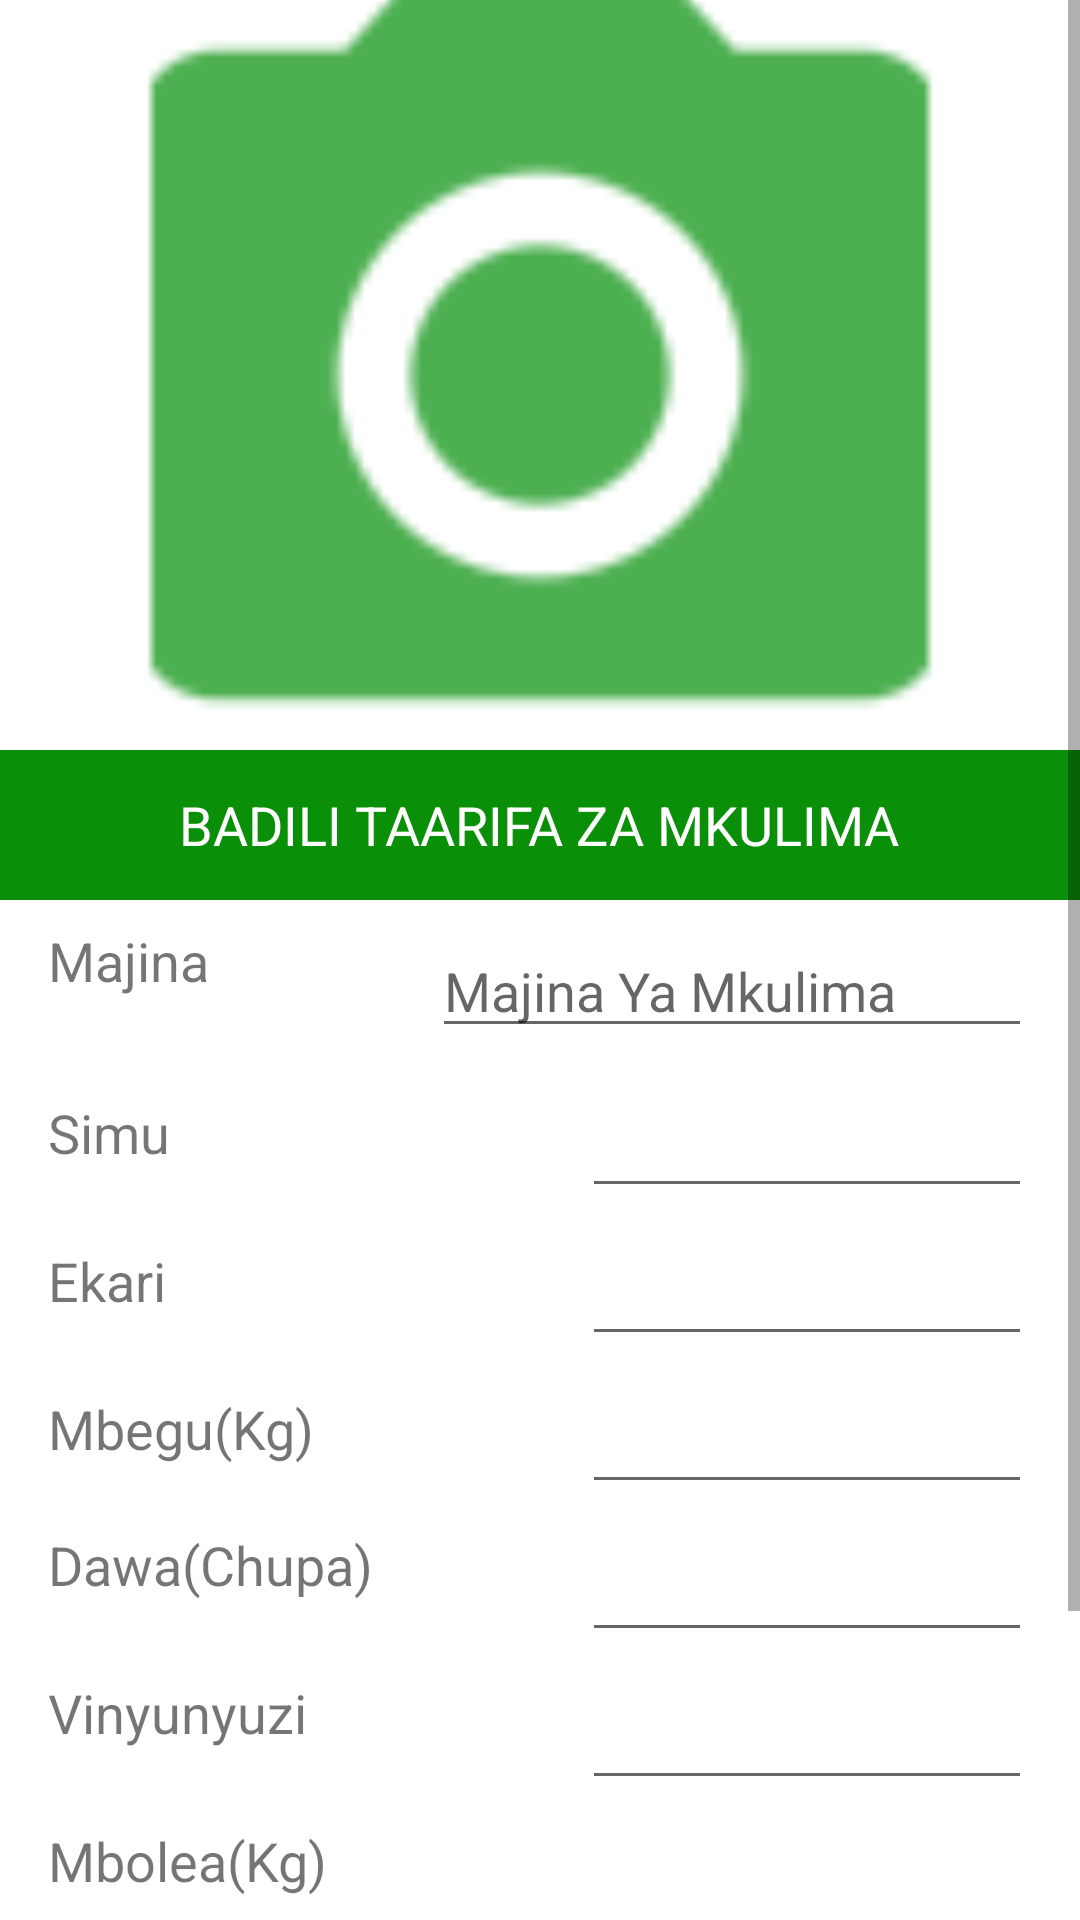

Produce the Android XML layout that renders to this screen, including the resource entries it uses.
<!-- AndroidManifest.xml: application theme AppTheme -->
<!-- res/layout/farmer_details.xml -->
<?xml version="1.0" encoding="utf-8"?>
<ScrollView
    android:layout_height="wrap_content"
    android:layout_width="match_parent"
    xmlns:android="http://schemas.android.com/apk/res/android"
    xmlns:materialdesign="http://schemas.android.com/apk/res-auto">

<RelativeLayout
    xmlns:android="http://schemas.android.com/apk/res/android"
    android:layout_width="match_parent"
    android:layout_height="match_parent"
    android:background="@color/white">

    <RelativeLayout
        android:layout_width="match_parent"
        android:layout_height="wrap_content"
        android:id="@+id/id_wrap">

        <ImageView
            android:layout_width="match_parent"
            android:layout_height="250dp"
            android:scaleType="centerCrop"
            android:id="@+id/farmer_dp"
            android:src="@drawable/camera"/>

        <Spinner
            android:visibility="gone"
            android:layout_width="150dp"
            android:layout_height="25dp"
            android:id="@+id/sp_district"
            android:layout_marginTop="16dp"
            android:prompt="@string/district_prompt"
            android:layout_marginRight="16dp"
            android:layout_alignParentRight="true">

            </Spinner>

        <Spinner
            android:visibility="gone"
            android:layout_width="150dp"
            android:layout_height="25dp"
            android:id="@+id/sp_ward"
            android:layout_marginTop="16dp"
            android:layout_alignParentRight="true"
            android:layout_marginRight="16dp"
            android:prompt="@string/ward_prompt"
            android:layout_below="@id/sp_district">

        </Spinner>

        <Spinner
            android:visibility="gone"
            android:layout_width="150dp"
            android:layout_height="25dp"
            android:id="@+id/sp_village"
            android:layout_marginTop="16dp"
            android:prompt="@string/village_prompt"
            android:layout_alignParentRight="true"
            android:layout_marginRight="16dp"
            android:layout_below="@id/sp_ward">

        </Spinner>

        </RelativeLayout>

    <RelativeLayout
        android:layout_width="match_parent"
        android:layout_height="50dp"
        android:background="@color/green_600"
        android:layout_below="@+id/id_wrap"
        android:id="@+id/title_frame">

        <TextView
            android:layout_width="wrap_content"
            android:layout_height="wrap_content"
            android:layout_marginLeft="16dp"
            android:layout_marginTop="8dp"
            android:textSize="18sp"
            android:layout_centerInParent="true"
            android:id="@+id/title_text"
            android:textColor="@color/white"
            android:text="BADILI TAARIFA ZA MKULIMA"/>

        </RelativeLayout>

    <TextView
        android:layout_width="wrap_content"
        android:layout_height="wrap_content"
        android:layout_below="@id/title_frame"
        android:id="@+id/name_title"
        android:text="Majina "
        android:layout_marginTop="8dp"
        android:textSize="18sp"
        android:layout_marginLeft="16dp"/>

    <EditText
        android:layout_marginTop="8dp"
        android:layout_width="200dp"
        android:layout_height="wrap_content"
        android:id="@+id/farmer_names"
        android:hint="Majina Ya Mkulima"
        android:layout_below="@id/title_frame"
        android:textSize="18sp"
        android:layout_marginRight="16dp"
        android:layout_alignParentRight="true"/>

    <RelativeLayout
        android:layout_marginLeft="8dp"
        android:layout_marginRight="8dp"
        android:layout_marginTop="4dp"
        android:layout_width="match_parent"
        android:layout_height="wrap_content"
        android:id="@+id/farming_details_wrap"
        android:layout_below="@id/farmer_names">

        <TextView
            android:layout_width="wrap_content"
            android:layout_height="wrap_content"
            android:id="@+id/phone_title"
            android:textSize="18sp"
            android:layout_marginLeft="8dp"
            android:layout_marginTop="12dp"
            android:layout_below="@id/id_number"
            android:text="Simu       "/>

        <EditText
            android:id="@+id/phone"
            android:layout_width="150dp"
            android:layout_height="wrap_content"
            android:layout_marginTop="8dp"
            android:layout_marginRight="8dp"
            android:ems="10"
            android:layout_alignParentRight="true"
            android:layout_below="@id/id_number"
            android:inputType="phone"/>

        <TextView
            android:layout_width="wrap_content"
            android:layout_height="wrap_content"
            android:id="@+id/acres_title"
            android:textSize="18sp"
            android:layout_marginLeft="8dp"
            android:layout_marginTop="12dp"
            android:layout_below="@id/phone"
            android:text="Ekari       "/>

        <EditText
            android:id="@+id/acres"
            android:layout_width="150dp"
            android:layout_height="wrap_content"
            android:layout_marginTop="8dp"
            android:layout_below="@id/phone"
            android:layout_alignParentRight="true"
            android:layout_marginLeft="16dp"
            android:layout_marginRight="8dp"
            android:inputType="numberSigned"
            />

        <TextView
            android:layout_width="wrap_content"
            android:layout_height="wrap_content"
            android:id="@+id/seeds_title"
            android:layout_marginTop="12dp"
            android:layout_marginLeft="8dp"
            android:textSize="18sp"
            android:layout_below="@id/acres"
            android:text="Mbegu(Kg)    "/>

        <EditText
            android:id="@+id/seeds"
            android:layout_width="150dp"
            android:layout_height="wrap_content"
            android:layout_marginTop="8dp"
            android:layout_marginLeft="16dp"
            android:layout_alignParentRight="true"
            android:layout_marginRight="8dp"
            android:layout_below="@id/acres"
            android:inputType="number"/>

        <TextView
            android:layout_width="wrap_content"
            android:layout_height="wrap_content"
            android:layout_marginTop="8dp"
            android:layout_marginLeft="8dp"
            android:textSize="18sp"
            android:id="@+id/pesticide_title"
            android:layout_below="@id/seeds"
            android:text="Dawa(Chupa) "/>

        <EditText
            android:id="@+id/pesticide"
            android:layout_width="150dp"
            android:layout_height="wrap_content"
            android:layout_marginTop="8dp"
            android:inputType="number"
            android:layout_below="@id/seeds"
            android:layout_marginLeft="16dp"
            android:layout_alignParentRight="true"
            android:layout_marginRight="8dp"/>

        <TextView
            android:layout_width="wrap_content"
            android:layout_height="wrap_content"
            android:id="@+id/sprayers_title"
            android:layout_marginTop="8dp"
            android:layout_marginLeft="8dp"
            android:textSize="18sp"
            android:layout_below="@id/pesticide"
            android:text="Vinyunyuzi "/>

        <EditText
            android:id="@+id/sprayers"
            android:layout_width="150dp"
            android:layout_height="wrap_content"
            android:inputType="number"
            android:layout_marginTop="8dp"
            android:layout_below="@id/pesticide"
            android:layout_alignParentRight="true"
            android:layout_marginLeft="16dp"
            android:layout_marginRight="8dp"/>

        <TextView
            android:layout_width="wrap_content"
            android:layout_height="wrap_content"
            android:layout_marginTop="8dp"
            android:layout_marginLeft="8dp"
            android:textSize="18sp"
            android:text="Mbolea(Kg) "
            android:layout_below="@id/sprayers"
            android:id="@+id/fertilizers_title"/>

        <EditText
            android:id="@+id/fertilizers"
            android:layout_width="150dp"
            android:inputType="number"
            android:layout_height="wrap_content"
            android:layout_marginTop="8dp"
            android:layout_below="@id/sprayers"
            android:layout_alignParentRight="true"
            android:layout_marginLeft="16dp"
            android:layout_marginRight="8dp"/>

        <TextView
            android:layout_width="wrap_content"
            android:layout_height="wrap_content"
            android:id="@+id/cotton_title"
            android:layout_marginTop="8dp"
            android:layout_marginLeft="8dp"
            android:textSize="18sp"
            android:layout_below="@id/fertilizers"
            android:text="Pamba (Kg)    "/>

        <EditText
            android:layout_width="150dp"
            android:layout_height="wrap_content"
            android:id="@+id/cotton"
            android:layout_below="@id/fertilizers"
            android:layout_marginTop="8dp"
            android:layout_marginLeft="16dp"
            android:layout_marginRight="8dp"
            android:inputType="number"
            android:layout_alignParentRight="true"/>


    </RelativeLayout>

    <Button
        android:layout_width="wrap_content"
        android:layout_height="wrap_content"
        android:id="@+id/update"
        android:background="@drawable/button3"
        android:textColor="@color/white"
        android:layout_marginBottom="8dp"
        android:layout_marginTop="8dp"
        android:text="Update"
        android:layout_alignParentRight="true"
        android:layout_marginRight="16dp"
        android:layout_below="@id/farming_details_wrap"/>


</RelativeLayout>

   </ScrollView>
<!-- resources referenced by this layout -->
<resources>
  <color name="green_600">#0a8f08</color>
  <color name="white">#ffffffff</color>
  <!-- drawable button3 (drawable) -->
  <?xml version="1.0" encoding="utf-8"?>
  
  <layer-list xmlns:android="http://schemas.android.com/apk/res/android" >
  
      
      
      <item>
  
          <shape
              android:dither="true"
              android:shape="rectangle" >
              <corners android:radius="8dp" />
  
              <solid android:color="@color/green_400" />
  
              <stroke
                  android:width="2px"
                  android:color="@android:color/white" />
  
              <padding
                  android:bottom="4dp"
                  android:left="8dp"
                  android:right="8dp"
                  android:top="4dp" />
          </shape>
      </item>
  
  </layer-list>
  <!-- drawable camera: png bitmap (drawable-hdpi, 1430 bytes) -->
  <string name="district_prompt"> District </string>
  <string name="village_prompt"> village </string>
  <string name="ward_prompt"> Ward </string>
  <style name="AppTheme" parent="Theme.AppCompat.Light.DarkActionBar">
          
          
          <item name="colorPrimary">@color/green_500</item>
  
          
          <item name="colorPrimaryDark">@color/green_700</item>
  
  
      </style>
  <color name="green_400">#2baf2b</color>
  <color name="green_500">#259b24</color>
  <color name="green_700">#0a7e07</color>
</resources>
